Photos from the image-classification dataset "data_for_modeling" in the GitHub repository zach-merritt/weedeater. Its 5 classes are: dirt, marigold, morning glory, pea, radish.

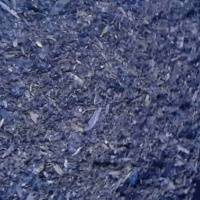
Label: dirt

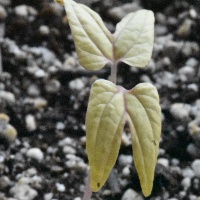
Label: morning glory

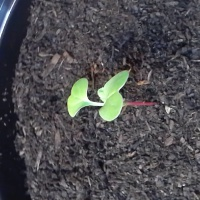
Label: radish

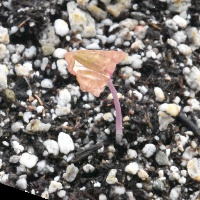
Label: morning glory

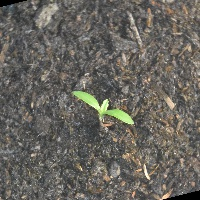
Label: marigold

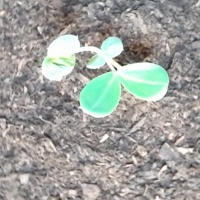
Label: pea
